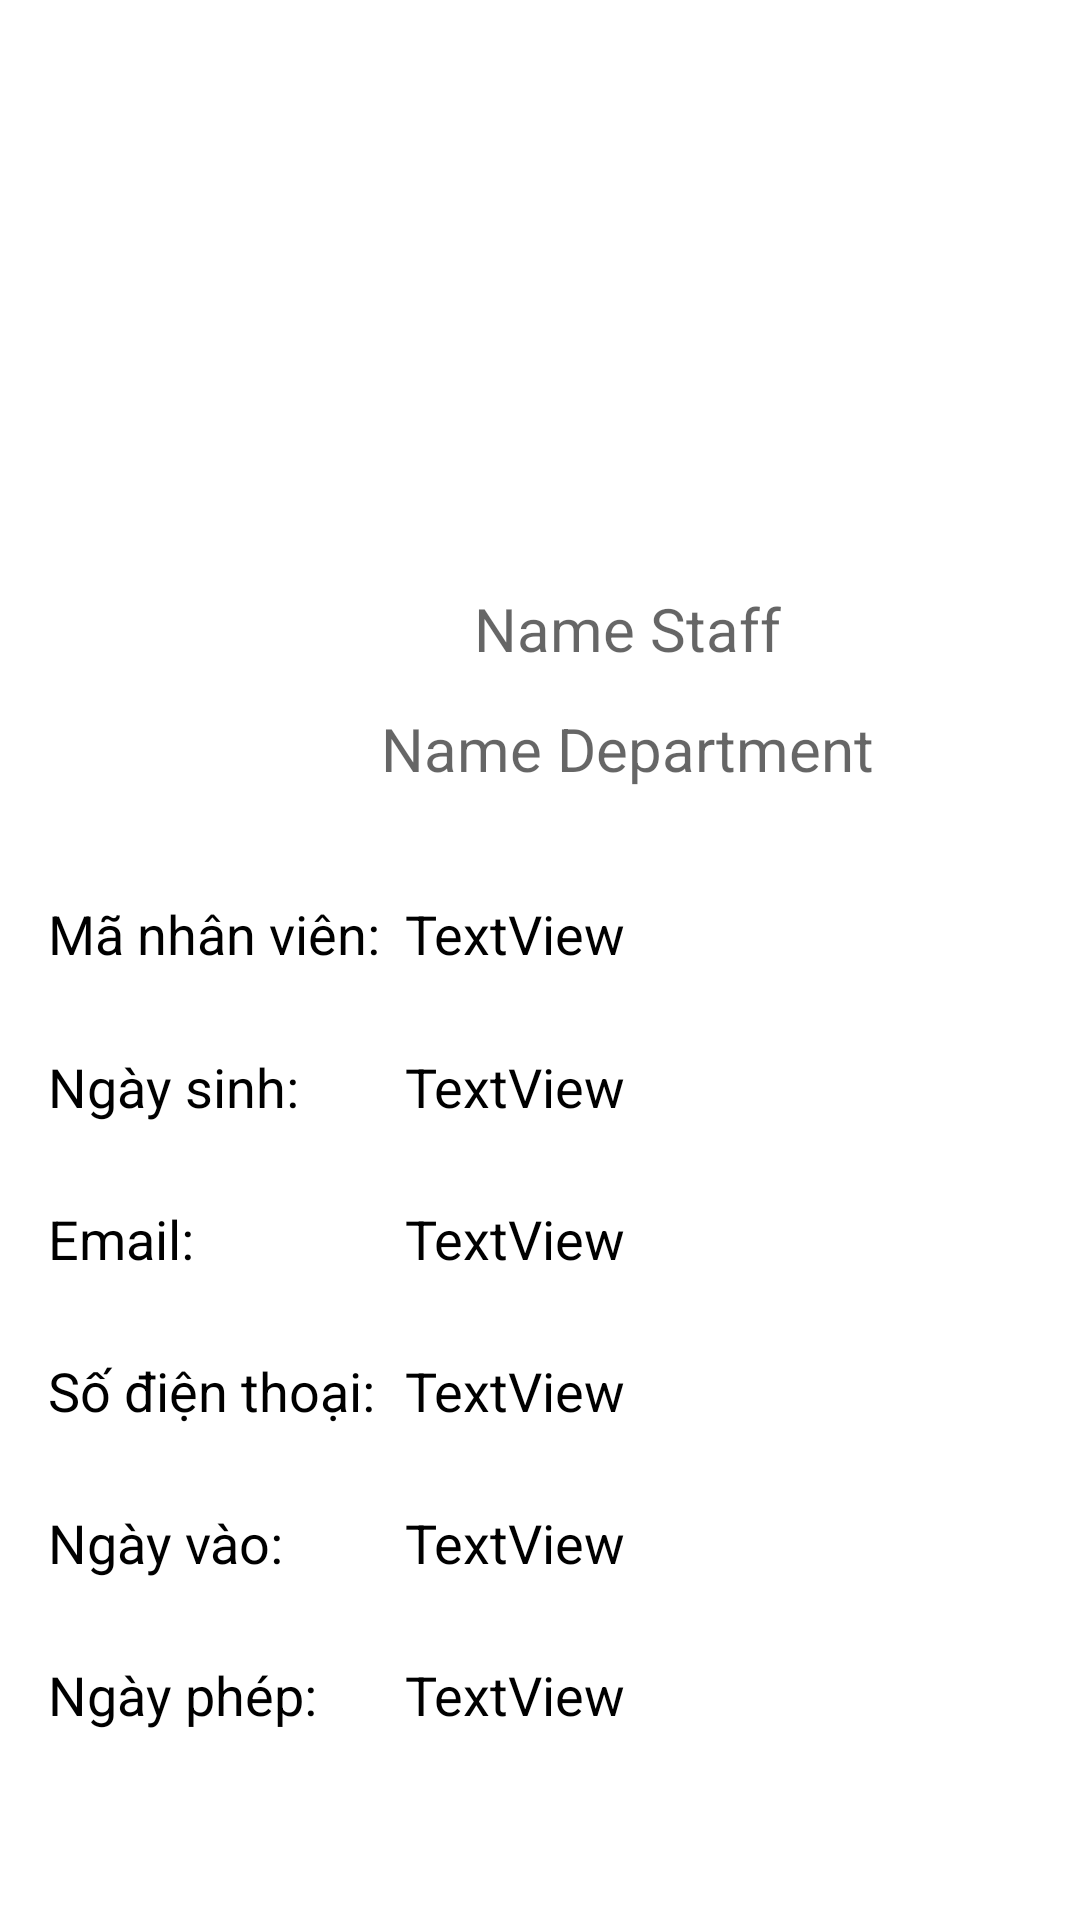

Produce the Android XML layout that renders to this screen, including the resource entries it uses.
<!-- AndroidManifest.xml: application theme Theme.Hr -->
<!-- res/layout/activity_profile.xml -->
<?xml version="1.0" encoding="utf-8"?>
<AbsoluteLayout xmlns:android="http://schemas.android.com/apk/res/android"
    xmlns:app="http://schemas.android.com/apk/res-auto"
    xmlns:tools="http://schemas.android.com/tools"
    android:layout_width="match_parent"
    android:layout_height="match_parent"
    android:textAlignment="center"
    android:padding="16dp"
    tools:context=".ProfileActivity">

    <de.hdodenhof.circleimageview.CircleImageView
        android:id="@+id/profile_image_male"
        android:layout_width="156dp"
        android:layout_height="156dp"
        android:layout_x="115dp"
        android:layout_y="15dp"
        android:src="@drawable/icon_male"
        android:visibility="gone"
        app:civ_border_color="#FF000000"
        app:civ_border_width="2dp" />

    <de.hdodenhof.circleimageview.CircleImageView
        android:id="@+id/profile_image_female"
        android:layout_width="156dp"
        android:layout_height="156dp"
        android:layout_x="115dp"
        android:layout_y="15dp"
        android:visibility="gone"
        android:src="@drawable/icon_female"
        app:civ_border_color="#FF000000"
        app:civ_border_width="2dp" />

    <TextView
        android:id="@+id/tvNameProfile"
        android:layout_width="246dp"
        android:layout_height="35dp"
        android:layout_x="70dp"
        android:layout_y="180dp"
        android:hint="Name Staff"
        android:textAlignment="center"
        android:textColor="#046A38"
        android:textSize="20sp" />

    <TextView
        android:id="@+id/tvDepartmentProfile"
        android:layout_width="246dp"
        android:layout_height="55dp"
        android:layout_x="70dp"
        android:layout_y="220dp"
        android:hint="Name Department"
        android:textAlignment="center"
        android:textColor="#046A38"
        android:textSize="20sp" />

    <LinearLayout
        android:layout_width="match_parent"
        android:layout_height="435dp"
        android:layout_y="283dp"
        android:orientation="vertical">

        <LinearLayout
            android:layout_width="match_parent"
            android:layout_height="120dp"
            android:layout_weight="1"
            android:orientation="horizontal">

            <TextView
                android:id="@+id/textView91"
                android:layout_width="10dp"
                android:layout_height="wrap_content"
                android:layout_weight="1"
                android:text="Mã nhân viên: "
                android:textColor="@color/black"
                android:textSize="18sp" />

            <TextView
                android:id="@+id/tvCodeProfile"
                android:layout_width="100dp"
                android:layout_height="wrap_content"
                android:layout_weight="1"
                android:text="TextView"
                android:textAlignment="inherit"
                android:textColor="@color/black"
                android:textSize="18sp" />
        </LinearLayout>

        <LinearLayout
            android:layout_width="match_parent"
            android:layout_height="120dp"
            android:layout_marginTop="0dp"
            android:layout_weight="1"
            android:orientation="horizontal">

            <TextView
                android:id="@+id/textView22"
                android:layout_width="10dp"
                android:layout_height="wrap_content"
                android:layout_weight="1"
                android:text="Ngày sinh: "
                android:textColor="@color/black"
                android:textSize="18sp" />

            <TextView
                android:id="@+id/tvDobProfile"
                android:layout_width="100dp"
                android:layout_height="wrap_content"
                android:layout_weight="1"
                android:text="TextView"
                android:textAlignment="inherit"
                android:textColor="@color/black"
                android:textSize="18sp" />

        </LinearLayout>

        <LinearLayout
            android:layout_width="match_parent"
            android:layout_height="120dp"
            android:layout_marginTop="0dp"
            android:layout_weight="1"
            android:orientation="horizontal">

            <TextView
                android:id="@+id/textView922"
                android:layout_width="10dp"
                android:layout_height="wrap_content"
                android:layout_weight="1"
                android:text="Email: "
                android:textColor="@color/black"
                android:textSize="18sp" />

            <TextView
                android:id="@+id/tvEmailProfile"
                android:layout_width="100dp"
                android:layout_height="wrap_content"
                android:layout_weight="1"
                android:text="TextView"
                android:textAlignment="inherit"
                android:textColor="@color/black"
                android:textSize="18sp" />
        </LinearLayout>

        <LinearLayout
            android:layout_width="match_parent"
            android:layout_height="120dp"
            android:layout_marginTop="0dp"
            android:layout_weight="1"
            android:orientation="horizontal">

            <TextView
                android:id="@+id/textView92"
                android:layout_width="10dp"
                android:layout_height="wrap_content"
                android:layout_weight="1"
                android:text="Số điện thoại: "
                android:textColor="@color/black"
                android:textSize="18sp" />

            <TextView
                android:id="@+id/tvNumberPhoneProfile"
                android:layout_width="100dp"
                android:layout_height="wrap_content"
                android:layout_weight="1"
                android:text="TextView"
                android:textAlignment="inherit"
                android:textColor="@color/black"
                android:textSize="18sp" />
        </LinearLayout>

        <LinearLayout
            android:layout_width="match_parent"
            android:layout_height="120dp"
            android:layout_marginTop="0dp"
            android:layout_weight="1"
            android:orientation="horizontal">

            <TextView
                android:id="@+id/textView253"
                android:layout_width="10dp"
                android:layout_height="wrap_content"
                android:layout_weight="1"
                android:text="Ngày vào: "
                android:textColor="@color/black"
                android:textSize="18sp" />

            <TextView
                android:id="@+id/tvJoinedAtProfile"
                android:layout_width="100dp"
                android:layout_height="wrap_content"
                android:layout_weight="1"
                android:text="TextView"
                android:textAlignment="inherit"
                android:textColor="@color/black"
                android:textSize="18sp" />

        </LinearLayout>

        <LinearLayout
            android:layout_width="match_parent"
            android:layout_height="120dp"
            android:layout_marginTop="0dp"
            android:layout_weight="1"
            android:orientation="horizontal">

            <TextView
                android:id="@+id/textView25"
                android:layout_width="10dp"
                android:layout_height="wrap_content"
                android:layout_weight="1"
                android:text="Ngày phép: "
                android:textColor="@color/black"
                android:textSize="18sp" />

            <TextView
                android:id="@+id/tvDayOfLeaveProfile"
                android:layout_width="100dp"
                android:layout_height="wrap_content"
                android:layout_weight="1"
                android:text="TextView"
                android:textAlignment="inherit"
                android:textColor="@color/black"
                android:textSize="18sp" />

        </LinearLayout>

        <LinearLayout
            android:layout_width="match_parent"
            android:layout_height="200dp"
            android:layout_weight="1"
            android:orientation="vertical"></LinearLayout>


    </LinearLayout>

</AbsoluteLayout>
<!-- resources referenced by this layout -->
<resources>
  <!-- drawable icon_female: png bitmap (drawable, 20265 bytes) -->
  <!-- drawable icon_male: png bitmap (drawable, 19827 bytes) -->
  <style name="Theme.Hr" parent="Theme.MaterialComponents.DayNight.DarkActionBar">
          
          <item name="colorPrimary">#046A38</item>
          <item name="colorPrimaryVariant">#2DC84D</item>
          <item name="colorOnPrimary">@color/white</item>
          
          <item name="colorSecondary">@color/teal_200</item>
          <item name="colorSecondaryVariant">@color/teal_700</item>
          <item name="colorOnSecondary">@color/black</item>
          
          <item name="android:statusBarColor" tools:targetApi="l">?attr/colorPrimaryVariant</item>
          
      </style>
  <!-- not gathered from this repository: default colours our renderer supplied (Android Studio template values) -->
  <color name="teal_200">#FF03DAC5</color>
  <color name="teal_700">#FF018786</color>
  <color name="black">#FF000000</color>
  <color name="white">#FFFFFFFF</color>
</resources>
